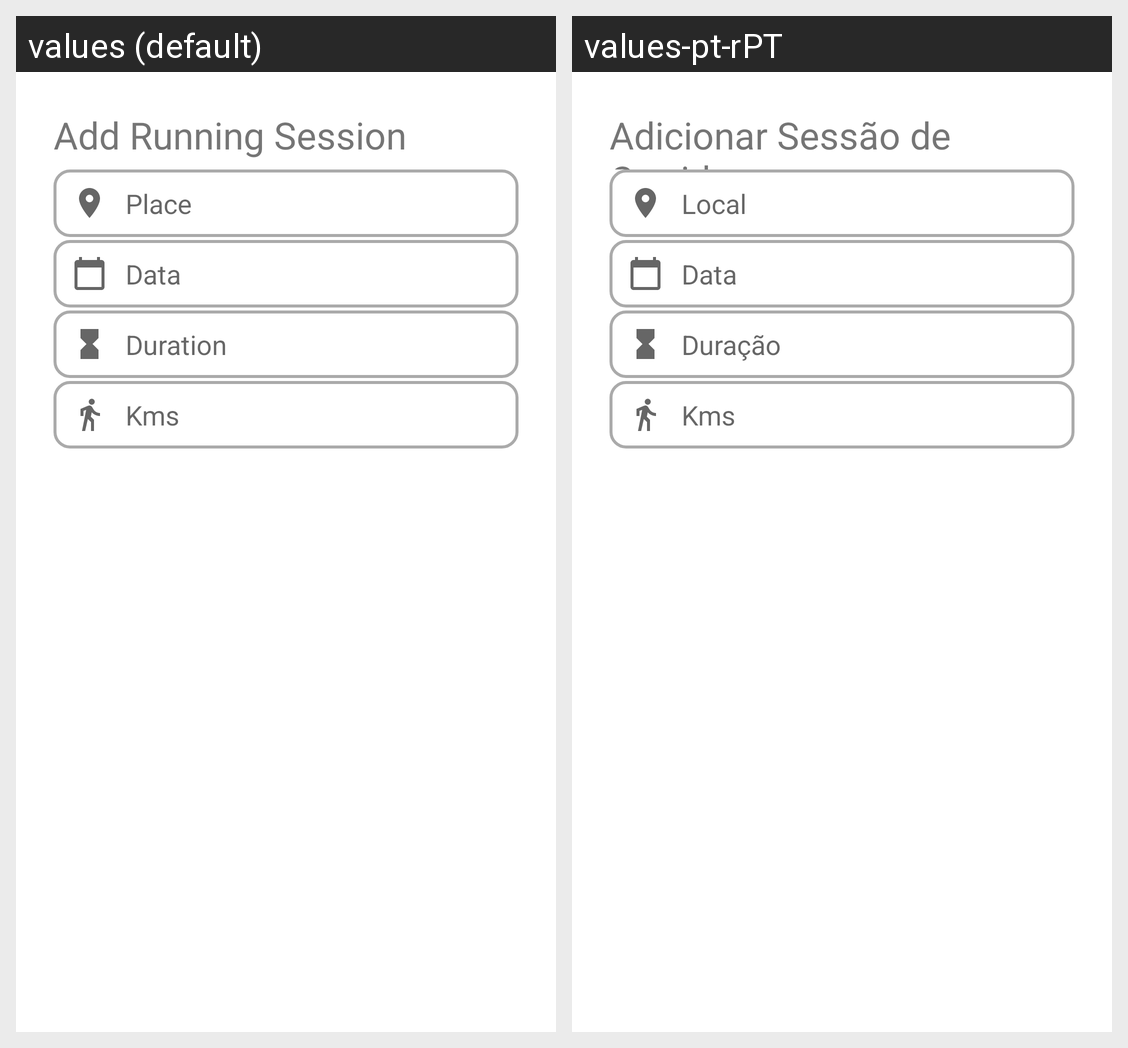

The Android screen above is rendered under two locales of the same app. Produce the string resources it draws, with the default and per-locale values.
Android screen res/layout/fragment_add.xml rendered under 2 locales, left to right: values (default), values-pt-rPT. Device: Nexus 5 (rendered at 1080×1920; each locale shown at half size, 540×960, under a caption strip naming it); theme Theme.Runnerz.
Strings drawn on this screen, with the default value and each locale's value (text and hints the layout hard-codes, and strings that could not be matched under every locale, appear in the picture but are not listed):

add_run
  values: Add Running Session
  values-pt-rPT: Adicionar Sessão de Corrida

running_name
  values: Place
  values-pt-rPT: Local

running_data
  values: Data
  values-pt-rPT: Data

running_duration
  values: Duration
  values-pt-rPT: Duração

running_kms
  values: Kms
  values-pt-rPT: Kms
